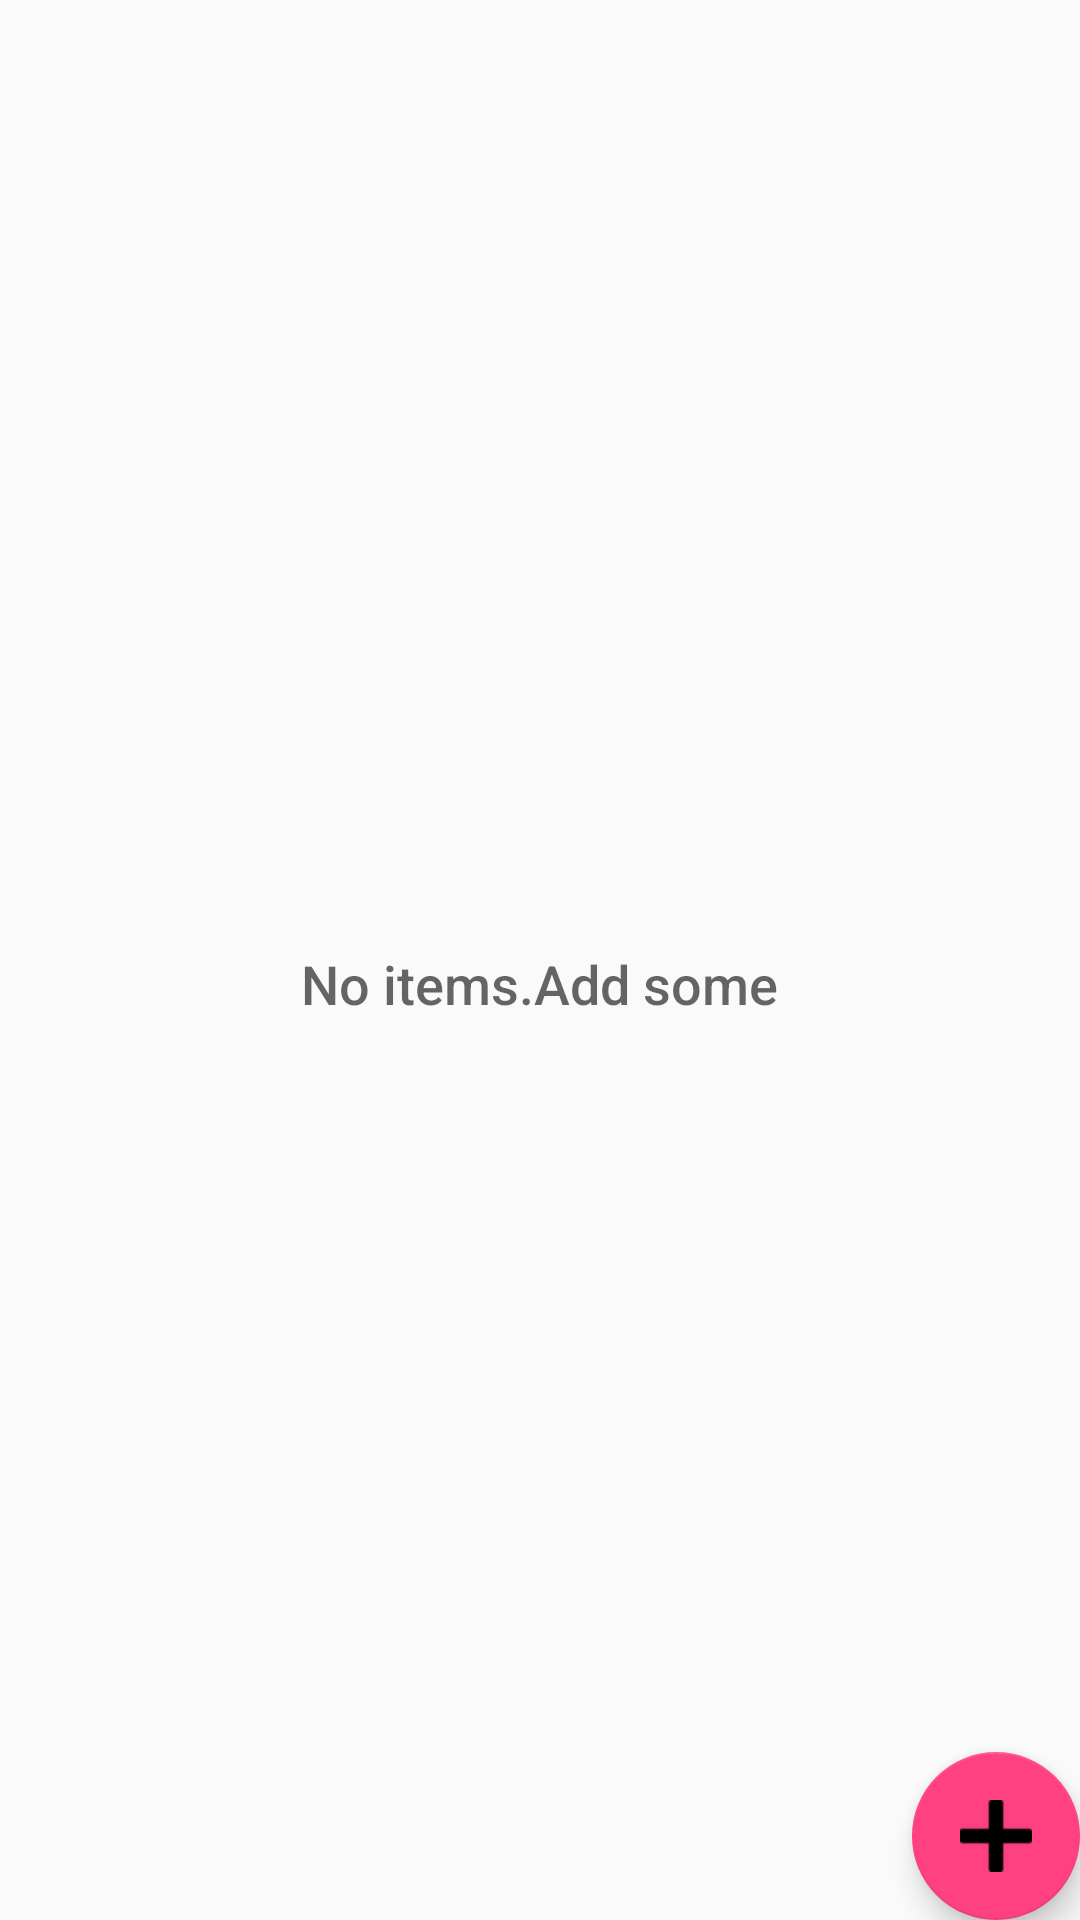

The Android layout XML behind this screen, and the referenced resources:
<!-- AndroidManifest.xml: application theme AppTheme -->
<!-- res/layout/activity_inventory.xml -->
<?xml version="1.0" encoding="utf-8"?>
<RelativeLayout xmlns:android="http://schemas.android.com/apk/res/android"
    xmlns:app="http://schemas.android.com/apk/res-auto"
    xmlns:tools="http://schemas.android.com/tools"
    android:layout_width="match_parent"
    android:layout_height="match_parent"
    tools:context="com.example.android.inventory.InventoryActivity">

    <ListView
        android:id="@+id/list_inventory"
        android:layout_width="match_parent"
        android:layout_height="wrap_content" />

    <RelativeLayout
        android:id="@+id/empty_view"
        android:layout_width="wrap_content"
        android:layout_height="wrap_content"
        android:layout_centerInParent="true">

        <TextView
            android:id="@+id/empty_title_text"
            android:layout_width="wrap_content"
            android:layout_height="wrap_content"
            android:layout_centerHorizontal="true"
            android:fontFamily="sans-serif-medium"
            android:paddingTop="16dp"
            android:text="@string/empty_view_title_text"
            android:textAppearance="?android:textAppearanceMedium" />


    </RelativeLayout>

    <android.support.design.widget.FloatingActionButton
        android:id="@+id/fab"
        android:layout_width="wrap_content"
        android:layout_height="wrap_content"
        android:layout_alignParentBottom="true"
        android:layout_alignParentRight="true"
        android:layout_margin="@dimen/fab_margin"
        android:src="@drawable/ic_add" />

</RelativeLayout>
<!-- resources referenced by this layout -->
<resources>
  <!-- drawable ic_add: png bitmap (drawable-hdpi, 211 bytes) -->
  <string name="empty_view_title_text">No items.Add some</string>
  <style name="AppTheme" parent="Theme.AppCompat.Light.DarkActionBar">
          
          <item name="colorPrimary">@color/colorPrimary</item>
          <item name="colorPrimaryDark">@color/colorPrimaryDark</item>
          <item name="colorAccent">@color/colorAccent</item>
      </style>
  <color name="colorPrimary">#3F51B5</color>
  <color name="colorPrimaryDark">#303F9F</color>
  <color name="colorAccent">#FF4081</color>
</resources>
